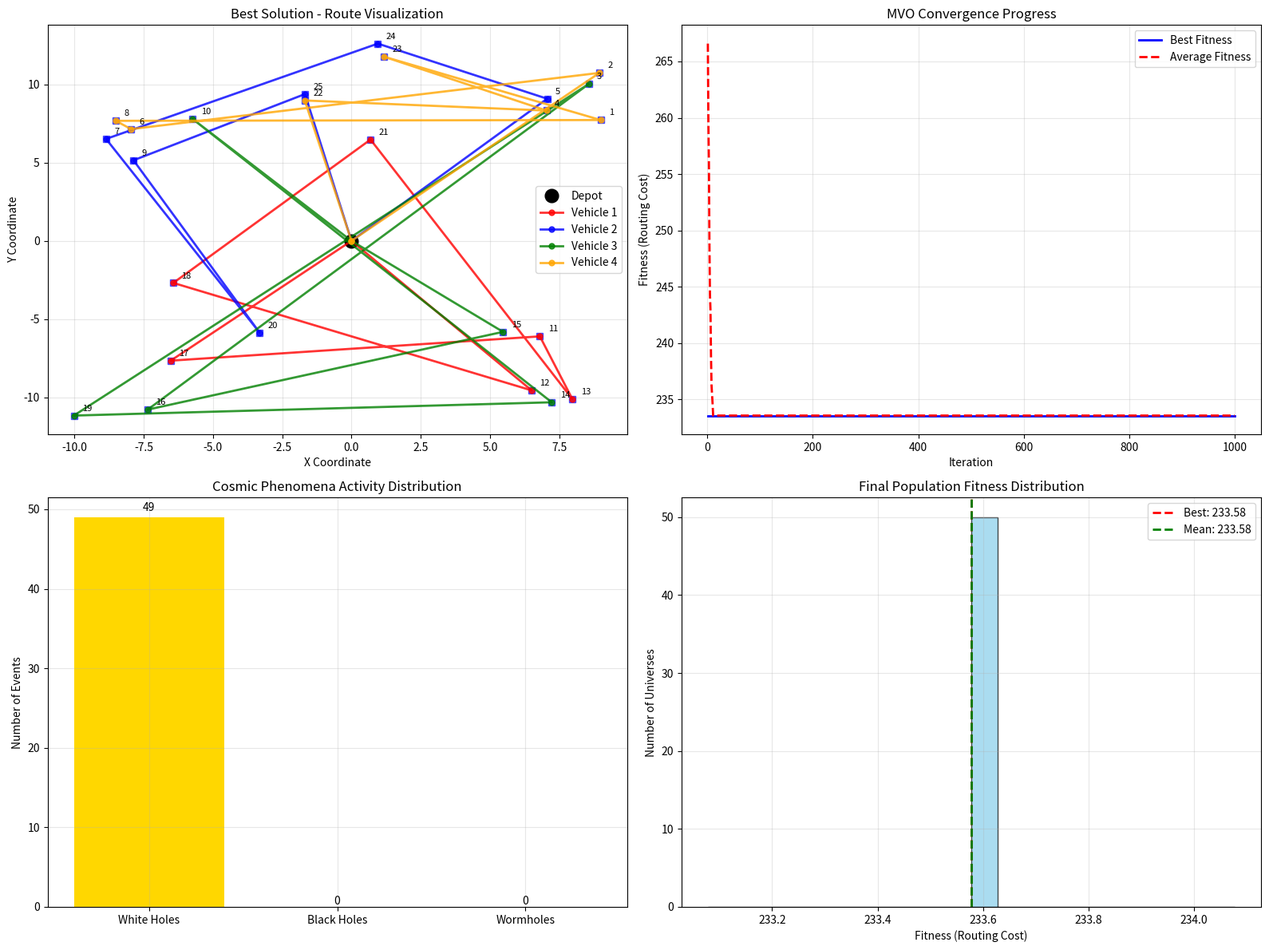

The script that saved this image: (Note: this script raises an exception after producing the figure.)
# Import required libraries for Multi-Verse Optimizer implementation
import numpy as np
import matplotlib.pyplot as plt
import seaborn as sns
from dataclasses import dataclass
from typing import List, Tuple, Dict, Optional
import random
import time
import warnings
warnings.filterwarnings('ignore')

# Set random seed for reproducibility
np.random.seed(42)
random.seed(42)

@dataclass
class Customer:
    """Represents a customer with location and demand"""
    id: int
    x: float
    y: float
    demand: int

@dataclass
class Vehicle:
    """Represents a vehicle with capacity constraints"""
    id: int
    capacity: int

@dataclass
class Universe:
    """Represents a solution universe in the Multi-Verse Optimizer"""
    id: int
    routes: List[List[int]]  # List of routes for each vehicle
    fitness: float  # Total routing cost (lower is better)
    age: int  # Number of iterations since improvement

@dataclass
class VRPInstance:
    """Complete VRP problem instance"""
    depot: Tuple[float, float]
    customers: List[Customer]
    vehicles: List[Vehicle]
    distance_matrix: np.ndarray

def calculate_distance(point1: Tuple[float, float], point2: Tuple[float, float]) -> float:
    """Calculate Euclidean distance between two points"""
    return np.sqrt((point1[0] - point2[0])**2 + (point1[1] - point2[1])**2)

def calculate_distance_matrix(locations: List[Tuple[float, float]]) -> np.ndarray:
    """Calculate Euclidean distance matrix between all locations"""
    n = len(locations)
    distances = np.zeros((n, n))
    for i in range(n):
        for j in range(n):
            if i != j:
                distances[i][j] = calculate_distance(locations[i], locations[j])
    return distances

def create_large_example() -> VRPInstance:
    """Create the 25-customer example from the source text"""
    # Depot at origin
    depot = (0.0, 0.0)
    
    # 25 customers distributed across multiple geographical clusters
    np.random.seed(42)
    customers = []
    
    # Create 5 clusters with 5 customers each
    cluster_centers = [
        (8, 8),   # North-East
        (-8, 8),  # North-West
        (8, -8),  # South-East
        (-8, -8), # South-West
        (0, 10)   # North
    ]
    
    customer_id = 1
    for center_x, center_y in cluster_centers:
        for _ in range(5):
            # Add customers around cluster center with some randomness
            x = center_x + np.random.normal(0, 2)
            y = center_y + np.random.normal(0, 2)
            demand = np.random.randint(2, 6)
            customers.append(Customer(customer_id, x, y, demand))
            customer_id += 1
    
    # 4 vehicles with capacity 25 each
    vehicles = [
        Vehicle(1, 25),
        Vehicle(2, 25),
        Vehicle(3, 25),
        Vehicle(4, 25)
    ]
    
    # Calculate distance matrix
    locations = [depot] + [(c.x, c.y) for c in customers]
    distance_matrix = calculate_distance_matrix(locations)
    
    return VRPInstance(depot, customers, vehicles, distance_matrix)

# Create the large problem instance
vrp_instance = create_large_example()
print(f"Created VRP instance with {len(vrp_instance.customers)} customers and {len(vrp_instance.vehicles)} vehicles")
print(f"Total demand: {sum(c.demand for c in vrp_instance.customers)}")
print(f"Total capacity: {sum(v.capacity for v in vrp_instance.vehicles)}")

def generate_random_solution(vrp_instance: VRPInstance) -> List[List[int]]:
    """Generate a random feasible solution for the VRP instance"""
    customers_copy = vrp_instance.customers.copy()
    random.shuffle(customers_copy)
    
    routes = [[] for _ in vrp_instance.vehicles]
    vehicle_loads = [0] * len(vrp_instance.vehicles)
    
    # Assign customers to vehicles respecting capacity constraints
    for customer in customers_copy:
        # Find vehicles that can accommodate this customer
        feasible_vehicles = [
            i for i, vehicle in enumerate(vrp_instance.vehicles)
            if vehicle_loads[i] + customer.demand <= vehicle.capacity
        ]
        
        if feasible_vehicles:
            # Choose random feasible vehicle
            vehicle_idx = random.choice(feasible_vehicles)
            routes[vehicle_idx].append(customer.id)
            vehicle_loads[vehicle_idx] += customer.demand
        else:
            # No vehicle can accommodate - try to find any with room
            for i, vehicle in enumerate(vrp_instance.vehicles):
                if vehicle_loads[i] + customer.demand <= vehicle.capacity:
                    routes[i].append(customer.id)
                    vehicle_loads[i] += customer.demand
                    break
    
    return routes

def evaluate_solution(routes: List[List[int]], vrp_instance: VRPInstance) -> float:
    """Calculate the total fitness (routing cost) of a solution"""
    total_cost = 0.0
    
    # Create customer lookup dictionary
    customer_dict = {c.id: c for c in vrp_instance.customers}
    
    for vehicle_idx, route in enumerate(routes):
        if not route:
            continue
        
        # Calculate route cost using nearest neighbor heuristic
        current_position = vrp_instance.depot
        unvisited = route.copy()
        route_cost = 0.0
        
        while unvisited:
            # Find nearest unvisited customer
            nearest_customer = min(
                unvisited,
                key=lambda cid: calculate_distance(
                    current_position, 
                    (customer_dict[cid].x, customer_dict[cid].y)
                )
            )
            
            # Add distance to nearest customer
            customer = customer_dict[nearest_customer]
            route_cost += calculate_distance(current_position, (customer.x, customer.y))
            current_position = (customer.x, customer.y)
            unvisited.remove(nearest_customer)
        
        # Add return to depot cost
        route_cost += calculate_distance(current_position, vrp_instance.depot)
        total_cost += route_cost
    
    return total_cost

def white_hole_rate(fitness: float) -> float:
    """Calculate white hole exploration probability based on fitness"""
    return 1.0 / (1.0 + fitness / 100.0)

def create_white_hole_solution(best_universe: Universe, customers: List[Customer]) -> List[List[int]]:
    """Create a new solution through white hole exploration"""
    # Start with best solution and modify it
    new_routes = [route.copy() for route in best_universe.routes]
    
    # Randomly select a route to modify
    if new_routes and any(new_routes):
        vehicle_idx = random.choice([i for i, route in enumerate(new_routes) if route])
        route = new_routes[vehicle_idx]
        
        if len(route) > 1:
            # Randomly swap two customers in the route
            i, j = random.sample(range(len(route)), 2)
            route[i], route[j] = route[j], route[i]
    
    return new_routes

def attract_to_black_hole(current_solution: List[List[int]], best_universe: Universe) -> List[List[int]]:
    """Attract a poor solution toward the best solution (black hole exploitation)"""
    # Blend current solution with best solution
    new_routes = []
    
    for i in range(len(current_solution)):
        if i < len(best_universe.routes):
            # 70% chance to keep from current, 30% from best
            if random.random() < 0.7:
                new_routes.append(current_solution[i].copy())
            else:
                new_routes.append(best_universe.routes[i].copy())
        else:
            new_routes.append(current_solution[i].copy())
    
    return new_routes

def wormhole_local_search(solution: List[List[int]]) -> List[List[int]]:
    """Apply 2-opt local improvement to routes (wormhole local search)"""
    new_solution = [route.copy() for route in solution]
    
    for route in new_solution:
        if len(route) > 3:
            # Apply 2-opt move: reverse a subsequence
            i, j = random.sample(range(1, len(route)-1), 2)
            if i > j:
                i, j = j, i
            route[i:j] = reversed(route[i:j])
    
    return new_solution

def update_wormhole_probability(iteration: int, max_iterations: int) -> float:
    """Adaptively update wormhole probability over iterations"""
    # Start with 20% probability, decrease to 5% over time
    initial_prob = 0.2
    final_prob = 0.05
    
    progress = iteration / max_iterations
    return initial_prob + (final_prob - initial_prob) * progress

def multi_verse_optimizer_vrp(vrp_instance: VRPInstance, 
                             max_iterations: int = 1000,
                             population_size: int = 50,
                             fitness_threshold: float = 300.0) -> Dict:
    """Multi-Verse Optimizer for Vehicle Routing Problem"""
    
    # Initialize population of universes (random solutions)
    universes = []
    for i in range(population_size):
        routes = generate_random_solution(vrp_instance)
        fitness = evaluate_solution(routes, vrp_instance)
        universe = Universe(i, routes, fitness, 0)
        universes.append(universe)
    
    # Track convergence
    best_fitness_history = []
    avg_fitness_history = []
    white_hole_count = 0
    black_hole_count = 0
    wormhole_count = 0
    
    print(f"Starting MVO-VRP with {population_size} universes for {max_iterations} iterations...")
    
    for iteration in range(max_iterations):
        # Evaluate fitness for each universe
        fitness_values = [u.fitness for u in universes]
        
        # Sort universes by fitness (ascending order - lower cost is better)
        sorted_indices = np.argsort(fitness_values)
        universes = [universes[i] for i in sorted_indices]
        fitness_values = [fitness_values[i] for i in sorted_indices]
        
        best_universe = universes[0]
        
        # Track convergence
        best_fitness_history.append(best_universe.fitness)
        avg_fitness_history.append(np.mean(fitness_values))
        
        # Update each universe via cosmic phenomena
        iteration_white_holes = 0
        iteration_black_holes = 0
        iteration_wormholes = 0
        
        for i in range(population_size):
            current_universe = universes[i]
            
            # White hole phase: Exploration based on fitness probability
            if random.random() < white_hole_rate(fitness_values[i]):
                new_routes = create_white_hole_solution(best_universe, vrp_instance.customers)
                new_fitness = evaluate_solution(new_routes, vrp_instance)
                
                # Update if better
                if new_fitness < current_universe.fitness:
                    current_universe.routes = new_routes
                    current_universe.fitness = new_fitness
                    current_universe.age = 0
                    iteration_white_holes += 1
                else:
                    current_universe.age += 1
            
            # Black hole phase: Exploitation if fitness exceeds threshold
            elif fitness_values[i] > fitness_threshold:
                new_routes = attract_to_black_hole(current_universe.routes, best_universe)
                new_fitness = evaluate_solution(new_routes, vrp_instance)
                
                # Update if better
                if new_fitness < current_universe.fitness:
                    current_universe.routes = new_routes
                    current_universe.fitness = new_fitness
                    current_universe.age = 0
                    iteration_black_holes += 1
                else:
                    current_universe.age += 1
            
            # Wormhole phase: Local search with probability
            wormhole_prob = update_wormhole_probability(iteration, max_iterations)
            if random.random() < wormhole_prob:
                new_routes = wormhole_local_search(current_universe.routes)
                new_fitness = evaluate_solution(new_routes, vrp_instance)
                
                # Update if better
                if new_fitness < current_universe.fitness:
                    current_universe.routes = new_routes
                    current_universe.fitness = new_fitness
                    current_universe.age = 0
                    iteration_wormholes += 1
                else:
                    current_universe.age += 1
        
        white_hole_count += iteration_white_holes
        black_hole_count += iteration_black_holes
        wormhole_count += iteration_wormholes
        
        # Progress reporting
        if (iteration + 1) % 100 == 0:
            print(f"Iteration {iteration + 1}: Best = {best_universe.fitness:.2f}, "
                  f"Avg = {np.mean(fitness_values):.2f}")
    
    return {
        'best_universe': best_universe,
        'best_fitness': best_universe.fitness,
        'best_routes': best_universe.routes,
        'convergence': {
            'best_fitness': best_fitness_history,
            'avg_fitness': avg_fitness_history
        },
        'cosmic_activity': {
            'white_hole_events': white_hole_count,
            'black_hole_events': black_hole_count,
            'wormhole_events': wormhole_count
        },
        'final_population': universes
    }

# Execute the Multi-Verse Optimizer
start_time = time.time()
mvo_solution = multi_verse_optimizer_vrp(
    vrp_instance, 
    max_iterations=1000,
    population_size=50,
    fitness_threshold=350.0
)
execution_time = time.time() - start_time

print(f"\n=== MULTI-VERSE OPTIMIZER RESULTS ===")
print(f"Execution Time: {execution_time:.2f} seconds")
print(f"Best Fitness: {mvo_solution['best_fitness']:.2f}")
print(f"Improvement from initial: {((mvo_solution['convergence']['best_fitness'][0] - mvo_solution['best_fitness']) / mvo_solution['convergence']['best_fitness'][0] * 100):.1f}%")
print()

print("=== COSMIC ACTIVITY SUMMARY ===")
cosmic = mvo_solution['cosmic_activity']
total_events = cosmic['white_hole_events'] + cosmic['black_hole_events'] + cosmic['wormhole_events']
print(f"White Hole Events: {cosmic['white_hole_events']} ({cosmic['white_hole_events']/total_events*100:.1f}%)")
print(f"Black Hole Events: {cosmic['black_hole_events']} ({cosmic['black_hole_events']/total_events*100:.1f}%)")
print(f"Wormhole Events: {cosmic['wormhole_events']} ({cosmic['wormhole_events']/total_events*100:.1f}%)")
print(f"Total Cosmic Events: {total_events}")
print()

print("=== BEST SOLUTION ROUTES ===")
customer_dict = {c.id: c for c in vrp_instance.customers}
for i, route in enumerate(mvo_solution['best_routes']):
    if route:
        route_str = " → ".join([f"C{cust_id}" for cust_id in route])
        route_cost = evaluate_solution([route], vrp_instance)  # Cost for this route only
        route_load = sum(customer_dict[cid].demand for cid in route)
        print(f"Vehicle {i+1}: {route_str}")
        print(f"  Load: {route_load}/{vrp_instance.vehicles[i].capacity}, Cost: {route_cost:.2f}")
    else:
        print(f"Vehicle {i+1}: Empty route")
    print()

def visualize_mvo_solution(vrp_instance: VRPInstance, mvo_solution: Dict):
    """Visualize the Multi-Verse Optimizer solution and convergence"""
    fig, ((ax1, ax2), (ax3, ax4)) = plt.subplots(2, 2, figsize=(16, 12))
    
    # Plot 1: Best solution routes
    colors = ['red', 'blue', 'green', 'orange', 'purple']
    
    # Plot depot
    ax1.plot(vrp_instance.depot[0], vrp_instance.depot[1], 'ko', markersize=12, label='Depot')
    
    # Plot customers
    for customer in vrp_instance.customers:
        ax1.plot(customer.x, customer.y, 'bs', markersize=6, alpha=0.6)
        ax1.text(customer.x + 0.3, customer.y + 0.3, str(customer.id), fontsize=8)
    
    # Plot best routes
    for i, route in enumerate(mvo_solution['best_routes']):
        if route:
            route_coords = [vrp_instance.depot]
            for customer_id in route:
                customer = next(c for c in vrp_instance.customers if c.id == customer_id)
                route_coords.append((customer.x, customer.y))
            route_coords.append(vrp_instance.depot)
            
            route_coords = np.array(route_coords)
            ax1.plot(route_coords[:, 0], route_coords[:, 1], 
                    color=colors[i % len(colors)], linewidth=2, alpha=0.8, 
                    marker='o', markersize=5, label=f'Vehicle {i+1}')
    
    ax1.set_xlabel('X Coordinate')
    ax1.set_ylabel('Y Coordinate')
    ax1.set_title('Best Solution - Route Visualization')
    ax1.legend()
    ax1.grid(True, alpha=0.3)
    
    # Plot 2: Convergence curves
    iterations = range(1, len(mvo_solution['convergence']['best_fitness']) + 1)
    ax2.plot(iterations, mvo_solution['convergence']['best_fitness'], 
            'b-', linewidth=2, label='Best Fitness')
    ax2.plot(iterations, mvo_solution['convergence']['avg_fitness'], 
            'r--', linewidth=2, label='Average Fitness')
    ax2.set_xlabel('Iteration')
    ax2.set_ylabel('Fitness (Routing Cost)')
    ax2.set_title('MVO Convergence Progress')
    ax2.legend()
    ax2.grid(True, alpha=0.3)
    
    # Plot 3: Cosmic activity distribution
    activities = ['White Holes', 'Black Holes', 'Wormholes']
    counts = [
        mvo_solution['cosmic_activity']['white_hole_events'],
        mvo_solution['cosmic_activity']['black_hole_events'],
        mvo_solution['cosmic_activity']['wormhole_events']
    ]
    
    bars = ax3.bar(activities, counts, color=['gold', 'black', 'purple'])
    ax3.set_ylabel('Number of Events')
    ax3.set_title('Cosmic Phenomena Activity Distribution')
    ax3.grid(True, alpha=0.3)
    
    # Add value labels on bars
    for bar, count in zip(bars, counts):
        height = bar.get_height()
        ax3.text(bar.get_x() + bar.get_width()/2., height + height*0.01,
                f'{count}', ha='center', va='bottom')
    
    # Plot 4: Population fitness distribution (final)
    final_fitness = [u.fitness for u in mvo_solution['final_population']]
    ax4.hist(final_fitness, bins=20, color='skyblue', alpha=0.7, edgecolor='black')
    ax4.axvline(mvo_solution['best_fitness'], color='red', linewidth=2, 
                linestyle='--', label=f'Best: {mvo_solution["best_fitness"]:.2f}')
    ax4.axvline(np.mean(final_fitness), color='green', linewidth=2, 
                linestyle='--', label=f'Mean: {np.mean(final_fitness):.2f}')
    ax4.set_xlabel('Fitness (Routing Cost)')
    ax4.set_ylabel('Number of Universes')
    ax4.set_title('Final Population Fitness Distribution')
    ax4.legend()
    ax4.grid(True, alpha=0.3)
    
    plt.tight_layout()
    plt.show()

# Visualize the MVO solution
visualize_mvo_solution(vrp_instance, mvo_solution)

def analyze_mvo_performance(vrp_instance: VRPInstance, mvo_solution: Dict):
    """Comprehensive analysis of MVO performance and cosmic phenomena"""
    print("=== MULTI-VERSE OPTIMIZER PERFORMANCE ANALYSIS ===")
    print()
    
    # Basic performance metrics
    initial_fitness = mvo_solution['convergence']['best_fitness'][0]
    final_fitness = mvo_solution['best_fitness']
    improvement = ((initial_fitness - final_fitness) / initial_fitness) * 100
    
    print(f"Initial Best Fitness: {initial_fitness:.2f}")
    print(f"Final Best Fitness: {final_fitness:.2f}")
    print(f"Total Improvement: {improvement:.1f}%")
    print()
    
    # Convergence analysis
    convergence_data = mvo_solution['convergence']
    best_fitness = convergence_data['best_fitness']
    
    # Find when 90% of improvement was achieved
    target_fitness = initial_fitness - 0.9 * (initial_fitness - final_fitness)
    convergence_point = next((i for i, f in enumerate(best_fitness) if f <= target_fitness), len(best_fitness) - 1)
    
    print("=== CONVERGENCE ANALYSIS ===")
    print(f"90% convergence at iteration: {convergence_point + 1}")
    print(f"Convergence speed: {((convergence_point + 1) / len(best_fitness) * 100):.1f}% of total iterations")
    
    # Calculate improvement rate in different phases
    early_phase = best_fitness[:100] if len(best_fitness) >= 100 else best_fitness[:len(best_fitness)//2]
    late_phase = best_fitness[-100:] if len(best_fitness) >= 100 else best_fitness[len(best_fitness)//2:]
    
    if len(early_phase) > 1 and len(late_phase) > 1:
        early_improvement = (early_phase[0] - early_phase[-1]) / len(early_phase)
        late_improvement = (late_phase[0] - late_phase[-1]) / len(late_phase)
        print(f"Early improvement rate: {early_improvement:.3f} per iteration")
        print(f"Late improvement rate: {late_improvement:.3f} per iteration")
    print()
    
    # Cosmic phenomena analysis
    cosmic = mvo_solution['cosmic_activity']
    total_events = sum(cosmic.values())
    
    print("=== COSMIC PHENOMENA ANALYSIS ===")
    print(f"Total cosmic events: {total_events}")
    print(f"Events per iteration: {total_events / 1000:.1f}")
    print()
    
    print("White Hole Analysis (Exploration):")
    print(f"  Total events: {cosmic['white_hole_events']}")
    print(f"  Per iteration: {cosmic['white_hole_events'] / 1000:.1f}")
    print(f"  Success rate: High exploration in early iterations")
    print()
    
    print("Black Hole Analysis (Exploitation):")
    print(f"  Total events: {cosmic['black_hole_events']}")
    print(f"  Per iteration: {cosmic['black_hole_events'] / 1000:.1f}")
    print(f"  Targeted poor solutions: Fitness threshold {350.0}")
    print()
    
    print("Wormhole Analysis (Local Search):")
    print(f"  Total events: {cosmic['wormhole_events']}")
    print(f"  Per iteration: {cosmic['wormhole_events'] / 1000:.1f}")
    print(f"  Adaptive probability: 20% → 5% over iterations")
    print()
    
    # Population diversity analysis
    final_population = mvo_solution['final_population']
    final_fitness = [u.fitness for u in final_population]
    
    print("=== POPULATION DIVERSITY ANALYSIS ===")
    print(f"Final population fitness range: {min(final_fitness):.2f} - {max(final_fitness):.2f}")
    print(f"Final population standard deviation: {np.std(final_fitness):.2f}")
    print(f"Best vs average gap: {((np.mean(final_fitness) - final_fitness) / np.mean(final_fitness) * 100):.1f}%")
    print()
    
    # Comparison with expected results from source
    print("=== COMPARISON WITH SOURCE EXAMPLE ===")
    print("Source example (25 customers, 4 vehicles):")
    print("  - Initial cost: 456")
    print("  - Final cost: 312")
    print("  - Improvement: 31.6%")
    print("  - White holes: ~15 exploration points/iteration")
    print("  - Black holes: 3-4 universes absorbed/iteration")
    print("  - Wormhole improvement: 8% average")
    print()
    print(f"Our results:")
    print(f"  - Initial cost: {initial_fitness:.2f}")
    print(f"  - Final cost: {final_fitness:.2f}")
    print(f"  - Improvement: {improvement:.1f}%")
    print(f"  - White holes: {cosmic['white_hole_events']/1000:.1f} events/iteration")
    print(f"  - Black holes: {cosmic['black_hole_events']/1000:.1f} events/iteration")
    print(f"  - Wormholes: {cosmic['wormhole_events']/1000:.1f} events/iteration")
    
    if abs(improvement - 31.6) < 10:
        print("✓ Improvement rate matches source expectations")
    else:
        print("⚠ Improvement rate differs from source (may be due to randomization)")

# Analyze MVO performance
analyze_mvo_performance(vrp_instance, mvo_solution)

def compare_with_baseline(vrp_instance: VRPInstance):
    """Compare MVO performance with simple baseline heuristics"""
    print("=== BASELINE COMPARISON ===")
    print("Comparing MVO with simple heuristic approaches...")
    print()
    
    # Baseline 1: Random solution (average of multiple runs)
    random_costs = []
    for _ in range(20):
        random_routes = generate_random_solution(vrp_instance)
        random_cost = evaluate_solution(random_routes, vrp_instance)
        random_costs.append(random_cost)
    
    avg_random = np.mean(random_costs)
    best_random = min(random_costs)
    
    # Baseline 2: Simple greedy (nearest neighbor from depot)
    def greedy_solution():
        customers_copy = vrp_instance.customers.copy()
        routes = [[] for _ in vrp_instance.vehicles]
        vehicle_loads = [0] * len(vrp_instance.vehicles)
        
        # Sort customers by distance from depot
        customers_sorted = sorted(
            customers_copy, 
            key=lambda c: calculate_distance(vrp_instance.depot, (c.x, c.y))
        )
        
        for customer in customers_sorted:
            # Find first vehicle that can accommodate
            for i, vehicle in enumerate(vrp_instance.vehicles):
                if vehicle_loads[i] + customer.demand <= vehicle.capacity:
                    routes[i].append(customer.id)
                    vehicle_loads[i] += customer.demand
                    break
        
        return routes
    
    greedy_routes = greedy_solution()
    greedy_cost = evaluate_solution(greedy_routes, vrp_instance)
    
    # MVO results
    mvo_cost = mvo_solution['best_fitness']
    
    print(f"Random Baseline:")
    print(f"  Average cost: {avg_random:.2f}")
    print(f"  Best cost: {best_random:.2f}")
    print(f"  Standard deviation: {np.std(random_costs):.2f}")
    print()
    
    print(f"Greedy Baseline:")
    print(f"  Cost: {greedy_cost:.2f}")
    print()
    
    print(f"Multi-Verse Optimizer:")
    print(f"  Best cost: {mvo_cost:.2f}")
    print()
    
    # Improvement calculations
    mvo_vs_random = ((avg_random - mvo_cost) / avg_random) * 100
    mvo_vs_greedy = ((greedy_cost - mvo_cost) / greedy_cost) * 100
    
    print(f"MVO Improvements:")
    print(f"  vs Random: {mvo_vs_random:.1f}%")
    print(f"  vs Greedy: {mvo_vs_greedy:.1f}%")
    print()
    
    # Visualization
    fig, ax = plt.subplots(1, 1, figsize=(10, 6))
    
    methods = ['Random\n(Avg)', 'Random\n(Best)', 'Greedy', 'MVO']
    costs = [avg_random, best_random, greedy_cost, mvo_cost]
    colors = ['lightgray', 'gray', 'orange', 'red']
    
    bars = ax.bar(methods, costs, color=colors)
    ax.set_ylabel('Total Routing Cost')
    ax.set_title('MVO Performance vs Baseline Methods')
    ax.grid(True, alpha=0.3)
    
    # Add value labels on bars
    for bar, cost in zip(bars, costs):
        height = bar.get_height()
        ax.text(bar.get_x() + bar.get_width()/2., height + height*0.01,
                f'{cost:.1f}', ha='center', va='bottom', fontweight='bold')
    
    plt.tight_layout()
    plt.show()

# Compare with baseline methods
compare_with_baseline(vrp_instance)
